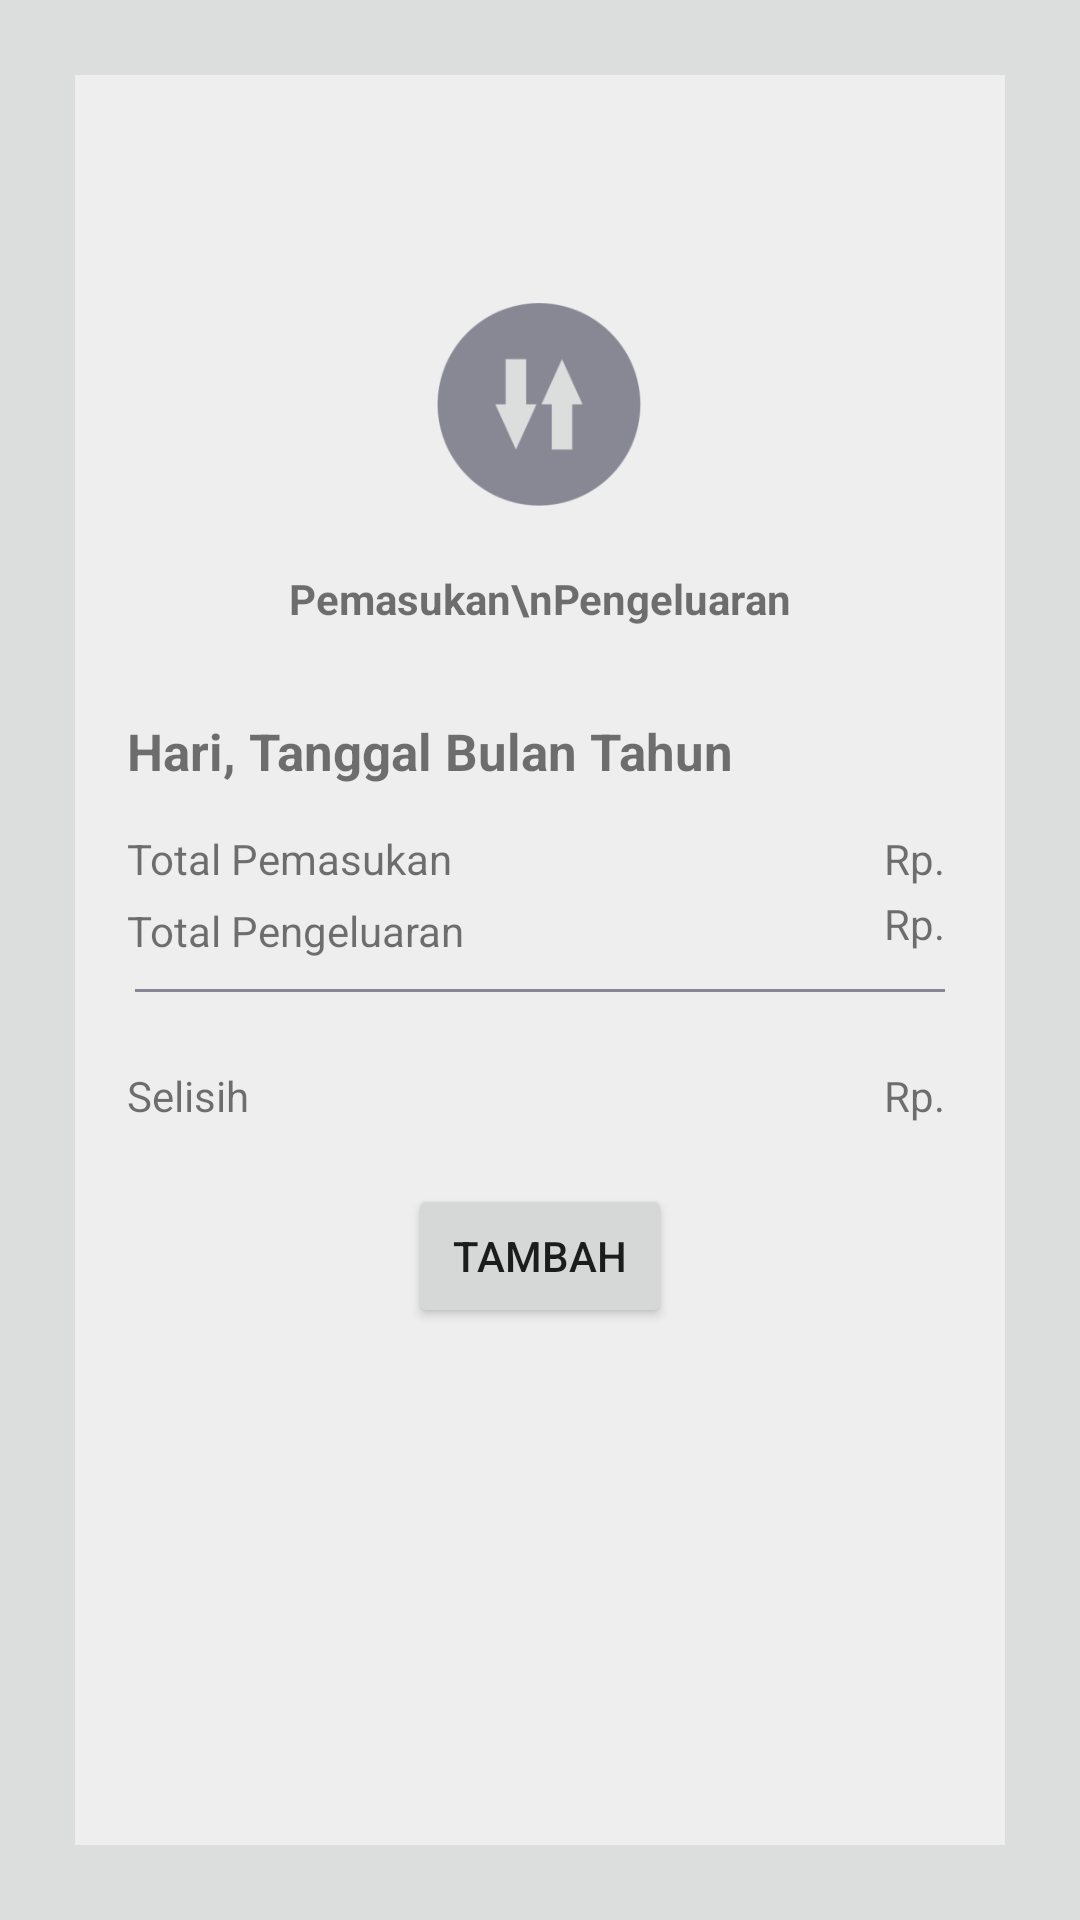

Android layout source for this screen:
<!-- AndroidManifest.xml: application theme AppTheme -->
<!-- res/layout/activity_pemasukan_pengeluaran.xml -->
<?xml version="1.0" encoding="utf-8"?>
<androidx.constraintlayout.widget.ConstraintLayout xmlns:android="http://schemas.android.com/apk/res/android"
    xmlns:app="http://schemas.android.com/apk/res-auto"
    xmlns:tools="http://schemas.android.com/tools"
    android:layout_width="match_parent"
    android:layout_height="match_parent"
    android:background="@color/bgcolor"
    tools:context=".PemasukanPengeluaranActivity">

        <androidx.constraintlayout.widget.ConstraintLayout
            android:layout_width="match_parent"
            android:layout_height="match_parent"
            android:layout_margin="25dp"
            android:background="@color/cardhome">

            <ImageView
                android:id="@+id/imageView3"
                android:layout_width="100dp"
                android:layout_height="100dp"
                android:layout_marginTop="40dp"
                android:layout_marginBottom="410dp"
                app:layout_constraintBottom_toBottomOf="parent"
                app:layout_constraintEnd_toEndOf="parent"
                app:layout_constraintHorizontal_bias="0.498"
                app:layout_constraintStart_toStartOf="parent"
                app:layout_constraintTop_toTopOf="parent"
                app:srcCompat="@mipmap/ic_inout_foreground" />

            <TextView
                android:id="@+id/text_logo"
                android:layout_width="wrap_content"
                android:layout_height="wrap_content"
                android:layout_marginTop="5dp"
                android:text="Pemasukan\nPengeluaran"
                android:textAlignment="center"
                android:textStyle="bold"
                app:layout_constraintEnd_toEndOf="@+id/imageView3"
                app:layout_constraintStart_toStartOf="@+id/imageView3"
                app:layout_constraintTop_toBottomOf="@+id/imageView3" />

            <TextView
                android:id="@+id/text_waktu"
                android:layout_width="wrap_content"
                android:layout_height="wrap_content"
                android:layout_marginTop="30dp"
                android:text="Hari, Tanggal Bulan Tahun"
                android:textSize="17dp"
                android:textStyle="bold"
                app:layout_constraintStart_toStartOf="@+id/guideline3"
                app:layout_constraintTop_toBottomOf="@+id/text_logo" />

            <androidx.constraintlayout.widget.Guideline
                android:id="@+id/guideline3"
                android:layout_width="wrap_content"
                android:layout_height="wrap_content"
                android:orientation="vertical"
                app:layout_constraintGuide_percent="0.05540166" />

            <TextView
                android:id="@+id/text_pemasukan"
                android:layout_width="wrap_content"
                android:layout_height="wrap_content"
                android:layout_marginTop="15dp"
                android:text="Total Pemasukan"
                app:layout_constraintStart_toStartOf="@+id/guideline3"
                app:layout_constraintTop_toBottomOf="@+id/text_waktu" />

            <TextView
                android:id="@+id/text_pengeluaran"
                android:layout_width="wrap_content"
                android:layout_height="wrap_content"
                android:layout_marginTop="5dp"
                android:text="Total Pengeluaran"
                app:layout_constraintStart_toStartOf="@+id/guideline3"
                app:layout_constraintTop_toBottomOf="@+id/text_pemasukan" />

            <View
                android:id="@+id/divider"
                android:layout_width="match_parent"
                android:layout_height="1dp"
                android:layout_marginLeft="20dp"
                android:layout_marginTop="10dp"
                android:layout_marginRight="20dp"
                android:background="@color/headcolor"
                app:layout_constraintEnd_toEndOf="parent"
                app:layout_constraintHorizontal_bias="0.0"
                app:layout_constraintStart_toStartOf="parent"
                app:layout_constraintTop_toBottomOf="@+id/text_pengeluaran" />

            <TextView
                android:id="@+id/text_view_selisih"
                android:layout_width="wrap_content"
                android:layout_height="wrap_content"
                android:layout_marginTop="25dp"
                android:text="Selisih"
                app:layout_constraintStart_toStartOf="@+id/guideline3"
                app:layout_constraintTop_toBottomOf="@+id/divider" />

            <TextView
                android:id="@+id/rp_total_pemasukan"
                android:layout_width="wrap_content"
                android:layout_height="wrap_content"
                android:layout_marginEnd="20dp"
                android:text="Rp."
                app:layout_constraintBottom_toBottomOf="@+id/text_pemasukan"
                app:layout_constraintEnd_toEndOf="parent"
                app:layout_constraintTop_toTopOf="@+id/text_pemasukan" />

            <TextView
                android:id="@+id/rp_total_pengeluaran"
                android:layout_width="wrap_content"
                android:layout_height="wrap_content"
                android:text="Rp."
                app:layout_constraintBottom_toBottomOf="@+id/text_pengeluaran"
                app:layout_constraintEnd_toEndOf="@+id/rp_total_pemasukan"
                app:layout_constraintStart_toStartOf="@+id/rp_total_pemasukan"
                app:layout_constraintTop_toBottomOf="@+id/text_pemasukan" />

            <TextView
                android:id="@+id/rp_total_selisih"
                android:layout_width="wrap_content"
                android:layout_height="wrap_content"
                android:text="Rp."
                app:layout_constraintBottom_toBottomOf="@+id/text_view_selisih"
                app:layout_constraintEnd_toEndOf="@+id/rp_total_pengeluaran"
                app:layout_constraintStart_toStartOf="@+id/rp_total_pengeluaran"
                app:layout_constraintTop_toTopOf="@+id/text_view_selisih" />

            <Button
                android:id="@+id/button2"
                android:layout_width="wrap_content"
                android:layout_height="wrap_content"
                android:layout_marginTop="20dp"
                android:onClick="handleTambahData"
                android:text="Tambah"
                app:layout_constraintEnd_toEndOf="@+id/divider"
                app:layout_constraintStart_toStartOf="@+id/divider"
                app:layout_constraintTop_toBottomOf="@+id/rp_total_selisih" />
        </androidx.constraintlayout.widget.ConstraintLayout>

</androidx.constraintlayout.widget.ConstraintLayout>
<!-- resources referenced by this layout -->
<resources>
  <color name="bgcolor">#DCDEDD</color>
  <color name="cardhome">#EEEEEE</color>
  <color name="headcolor">#888894</color>
  <!-- mipmap ic_inout_foreground: png bitmap (mipmap-hdpi, 2961 bytes) -->
  <style name="AppTheme" parent="Theme.AppCompat.Light.DarkActionBar">
          
          <item name="colorPrimary">@color/headcolor</item>
          <item name="colorPrimaryDark">@color/colorPrimaryDark</item>
          <item name="colorAccent">@color/colorAccent</item>
      </style>
  <color name="colorPrimaryDark">#00574B</color>
  <color name="colorAccent">#D81B60</color>
</resources>
